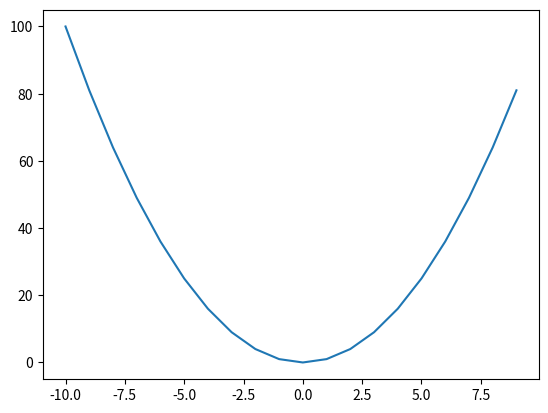
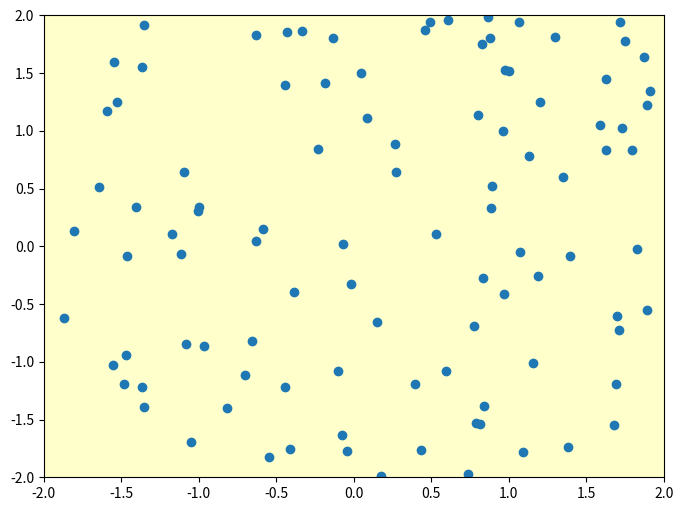

Reproduce these figures in Python, in order.
"""
This function is the alpha test version
NOT USEFUL FOR OPERATIONAL

Simple Selection of the X component by clicking on the plot
Implemented operationally for times series

See renag_synthetic_series or for more details
for the TimeSerie method ts.discont_manu_click(fig)
or
LAST2018_2_create_SSP_Temp_n_ColdWater_afined_extraction.py
for the generic function 
PnC           = gcls.point_n_click_plot()
multi , cid   = PnC(fig=1)
selectedX_out = sorted(PnC.selectedX)
"""



import numpy as np
import matplotlib.pyplot as plt

from matplotlib.widgets import Cursor




# https://stackoverflow.com/questions/25521120/store-mouse-click-event-coordinates-with-matplotlib

x = np.arange(-10,10)
y = x**2

fig = plt.figure()
ax = fig.add_subplot(111)
ax.plot(x,y)

coords = []

def onclick(event):
    global ix, iy
    ix, iy = event.xdata, event.ydata
    print(ix)

    global coords
    coords.append(ix)
    
    return coords

# Fixing random state for reproducibility
np.random.seed(19680801)

fig = plt.figure(figsize=(8, 6))
ax = fig.add_subplot(111, facecolor='#FFFFCC')

x, y = 4*(np.random.rand(2, 100) - .5)
ax.plot(x, y, 'o')
ax.set_xlim(-2, 2)
ax.set_ylim(-2, 2)

# set useblit = True on gtkagg for enhanced performance
cursor = Cursor(ax, useblit=True, color='red', linewidth=2 , horizOn=0)
cid = fig.canvas.mpl_connect('button_press_event', onclick)